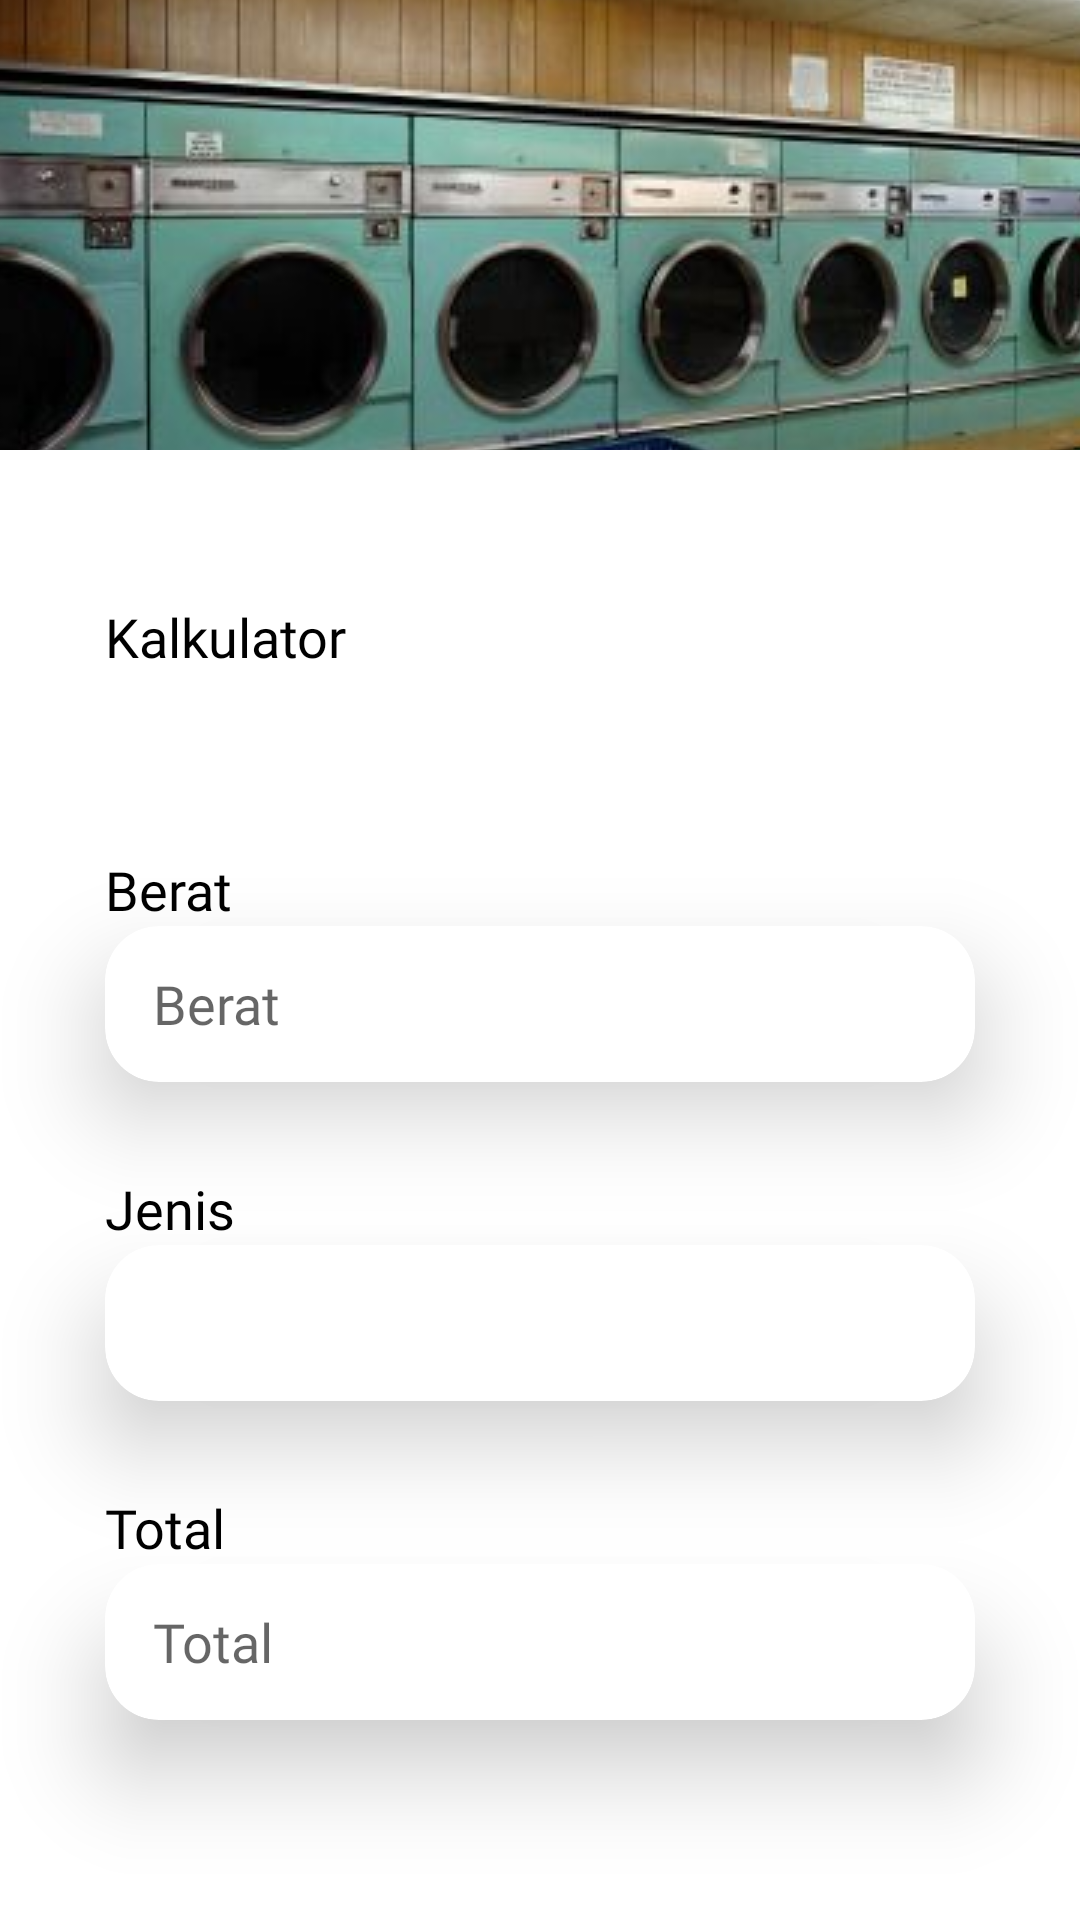

Android layout source for this screen:
<!-- AndroidManifest.xml: application theme Theme.WashWiseOlivia -->
<!-- res/layout/activity_kalkulator.xml -->
<?xml version="1.0" encoding="utf-8"?>
<RelativeLayout xmlns:android="http://schemas.android.com/apk/res/android"
    xmlns:app="http://schemas.android.com/apk/res-auto"
    xmlns:tools="http://schemas.android.com/tools"
    android:layout_width="match_parent"
    android:layout_height="match_parent"
    tools:context=".KalkulatorActivity">

    <ImageView
        android:id="@+id/imageView10"
        android:layout_width="wrap_content"
        android:layout_height="150dp"
        android:layout_alignParentStart="true"
        android:layout_alignParentTop="true"
        android:layout_alignParentEnd="true"
        android:contentDescription="@string/app_name"
        android:scaleType="center"
        android:src="@drawable/pictures" />

    <TextView
        android:id="@+id/textView9"
        android:layout_width="wrap_content"
        android:layout_height="wrap_content"
        android:layout_below="@id/imageView10"
        android:layout_alignParentStart="true"
        android:layout_marginStart="35dp"
        android:layout_marginTop="50dp"
        android:fontFamily="@font/poppins_semibold"
        android:text="@string/kalkulator"
        android:textSize="18sp" />

    <TextView
        android:id="@+id/textView11"
        android:layout_width="wrap_content"
        android:layout_height="wrap_content"
        android:layout_below="@+id/textView9"
        android:layout_alignStart="@+id/textView9"
        android:layout_marginTop="60dp"
        android:fontFamily="@font/poppins_medium"
        android:text="@string/berat"
        android:textSize="18sp" />

    <TextView
        android:id="@+id/textView13"
        android:layout_width="wrap_content"
        android:layout_height="wrap_content"
        android:layout_below="@+id/cvLayanan"
        android:layout_alignStart="@+id/textView9"
        android:layout_marginTop="30dp"
        android:fontFamily="@font/poppins_medium"
        android:text="Total"
        android:textSize="18sp" />

    <TextView
        android:id="@+id/textView12"
        android:layout_width="wrap_content"
        android:layout_height="wrap_content"
        android:layout_below="@id/textView36"
        android:layout_alignStart="@+id/textView9"
        android:layout_marginStart="0dp"
        android:layout_marginTop="30dp"
        android:fontFamily="@font/poppins_medium"
        android:text="@string/jenis"
        android:textSize="18sp" />

    <androidx.cardview.widget.CardView
        android:id="@+id/textView36"
        android:layout_width="match_parent"
        android:layout_height="52dp"
        android:layout_below="@id/textView11"
        android:layout_alignStart="@+id/textView11"
        android:layout_marginEnd="35dp"
        app:cardCornerRadius="18dp"
        app:cardElevation="18dp">

        <EditText
            android:id="@+id/Status"
            android:layout_width="match_parent"
            android:layout_height="match_parent"
            android:layout_marginStart="16dp"
            android:autofillHints=""
            android:background="#00FFFFFF"
            android:ems="10"
            android:hint="@string/berat"
            android:inputType="number|numberDecimal" />
    </androidx.cardview.widget.CardView>

    <androidx.cardview.widget.CardView
        android:id="@+id/cvLayanan"
        android:layout_width="match_parent"
        android:layout_height="52dp"
        android:layout_below="@id/textView12"
        android:layout_alignStart="@+id/textView11"
        android:layout_marginEnd="35dp"
        app:cardCornerRadius="18dp"
        app:cardElevation="18dp">

        <Spinner
            android:id="@+id/spinnerJenis"
            android:layout_width="match_parent"
            android:layout_height="match_parent"
            android:layout_marginStart="16dp"
            android:autofillHints=""
            android:background="#00FFFFFF" />
    </androidx.cardview.widget.CardView>

    <androidx.cardview.widget.CardView
        android:id="@+id/cvJumlah"
        android:layout_width="match_parent"
        android:layout_height="52dp"
        android:layout_below="@+id/textView13"
        android:layout_alignStart="@+id/textView11"
        android:layout_marginEnd="35dp"
        app:cardCornerRadius="18dp"
        app:cardElevation="18dp">

        <EditText
            android:id="@+id/txtPassword"
            android:layout_width="match_parent"
            android:layout_height="match_parent"
            android:layout_marginStart="16dp"
            android:autofillHints=""
            android:background="#00FFFFFF"
            android:editable="false"
            android:ems="10"
            android:enabled="true"
            android:hint="@string/total" />
    </androidx.cardview.widget.CardView>

</RelativeLayout>
<!-- resources referenced by this layout -->
<resources>
  <!-- drawable pictures: jpg bitmap (drawable, 39520 bytes) -->
  <string name="app_name">Arjuna Laundry</string>
  <string name="berat">Berat</string>
  <string name="jenis">Jenis</string>
  <string name="kalkulator">Kalkulator</string>
  <string name="total">Total</string>
  <style name="Theme.WashWiseOlivia" parent="Theme.MaterialComponents.DayNight.DarkActionBar">
          
          <item name="colorPrimary">@color/navy</item>
          <item name="colorPrimaryVariant">@color/biru</item>
          <item name="colorOnPrimary">@color/white</item>
          
          <item name="colorSecondary">@color/teal_200</item>
          <item name="colorSecondaryVariant">@color/teal_700</item>
          <item name="colorOnSecondary">@color/black</item>
          
          <item name="android:statusBarColor">@color/navy</item>
  
          
          <item name="android:textColor">@color/black</item>
          <item name="fontFamily">@font/poppins_medium</item>
      </style>
  <color name="navy">#1C4A86</color>
  <color name="biru">#C9F2FF</color>
  <color name="white">#FFFFFFFF</color>
  <color name="teal_200">#FF03DAC5</color>
  <color name="teal_700">#FF018786</color>
  <color name="black">#FF000000</color>
</resources>
